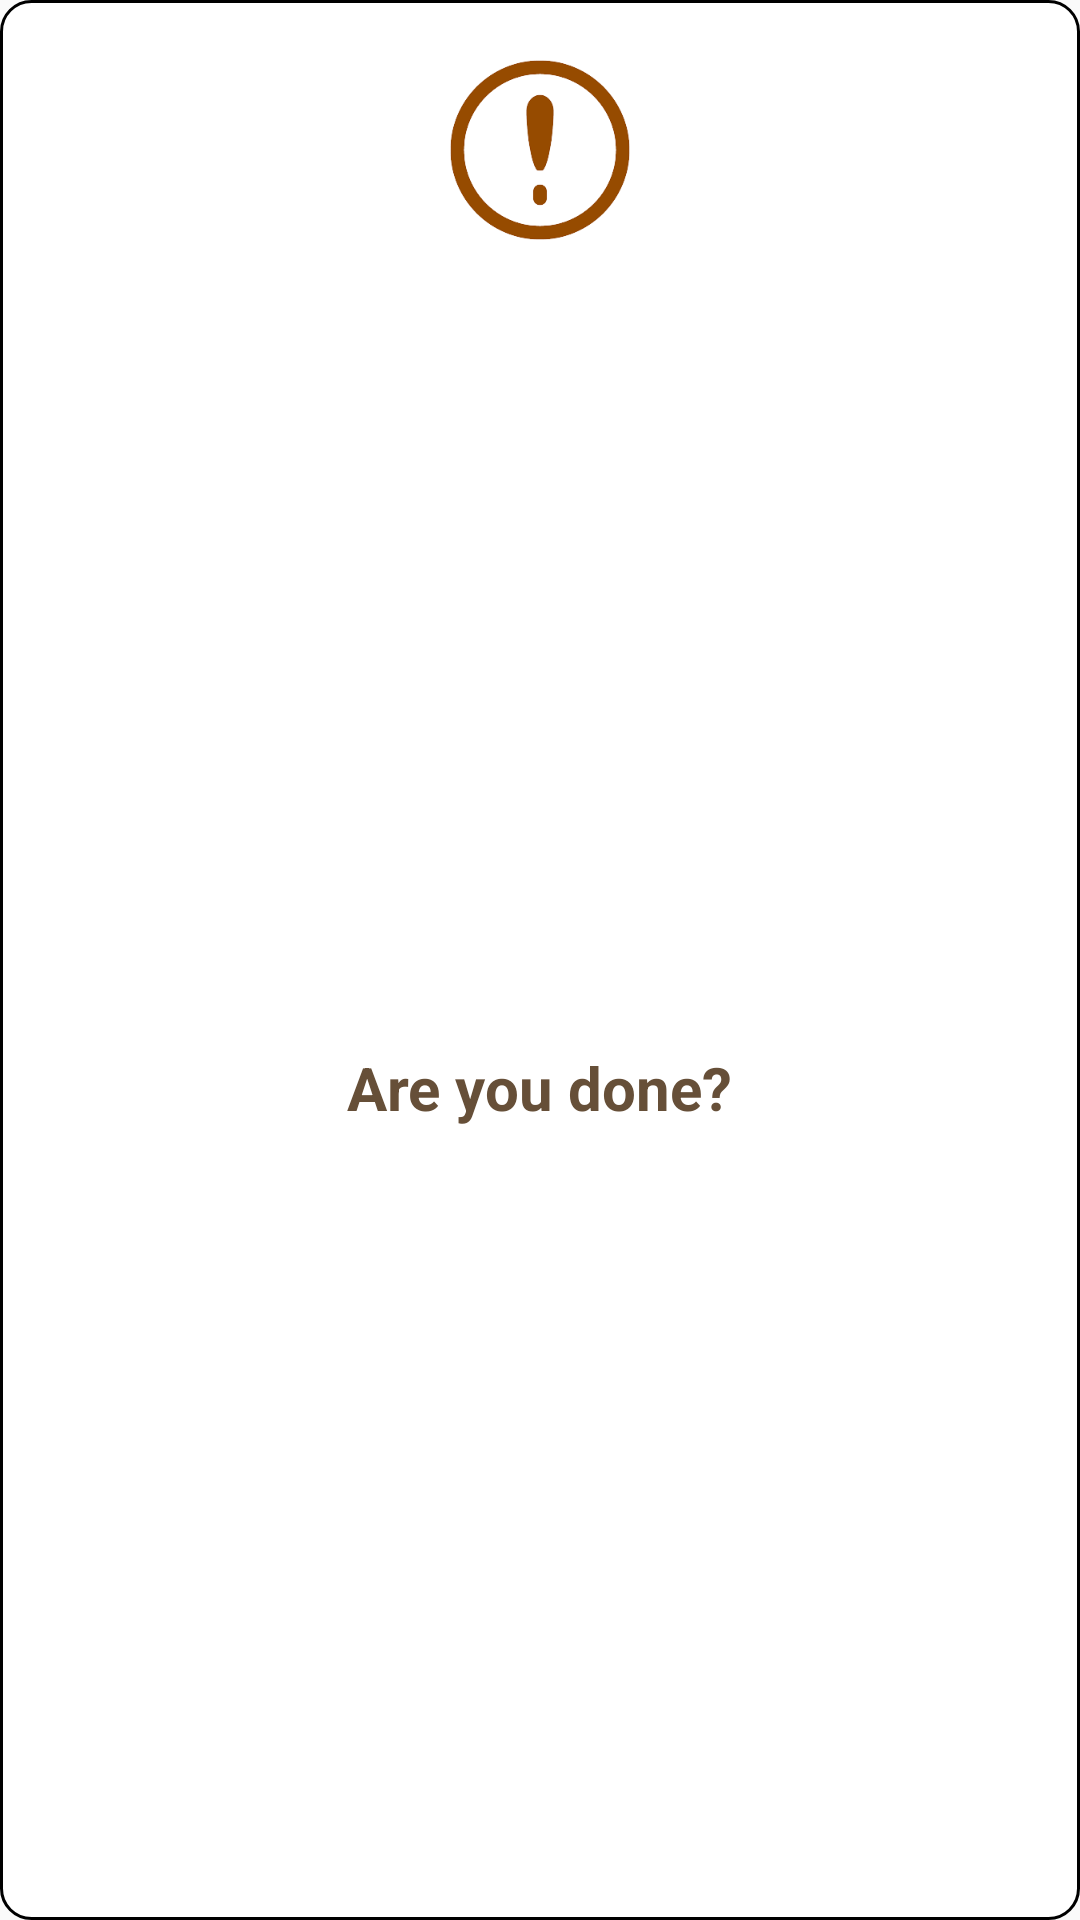

Reconstruct the res/layout file that produces this screen, plus the resources it refers to.
<!-- AndroidManifest.xml: application theme AppThemeNoAction -->
<!-- res/layout/dialog_confirm_saving.xml -->
<?xml version="1.0" encoding="utf-8"?>
<LinearLayout xmlns:android="http://schemas.android.com/apk/res/android"
    xmlns:app="http://schemas.android.com/apk/res-auto"
    xmlns:tools="http://schemas.android.com/tools"
    android:layout_width="match_parent"
    android:layout_height="wrap_content"
    android:orientation="vertical"
    android:background="@drawable/rounded_corner_white">

    <LinearLayout
        android:layout_width="match_parent"
        android:layout_height="match_parent"
        android:orientation="vertical"
        android:gravity="center"

        >

        <LinearLayout
            android:layout_width="60dp"
            android:layout_height="60dp"
            android:orientation="horizontal"
            android:gravity="center"
            android:layout_marginTop="20dp"
            >
            <ImageView
                android:layout_width="60dp"
                android:layout_height="60dp"
                app:srcCompat="@drawable/exclamation"
                />


        </LinearLayout>
        <LinearLayout
            android:layout_width="match_parent"
            android:layout_height="match_parent"
            android:orientation="horizontal"
            android:gravity="center"
            android:layout_marginBottom="5dp"
            >
            <TextView
                android:layout_width="wrap_content"
                android:layout_height="wrap_content"
                android:text="Are you done?"
                android:layout_marginTop="5dp"
                android:textStyle="bold"
                android:textSize="20dp"
                android:textColor="#664F38"
                android:layout_centerHorizontal="true"
                />


        </LinearLayout>

    </LinearLayout>

    <LinearLayout
        android:layout_width="match_parent"
        android:layout_height="match_parent"
        android:orientation="horizontal"
        android:gravity="center"
        android:layout_marginBottom="20dp"

        >


        <TextView
            android:layout_marginLeft="10dp"
            android:layout_marginRight="10dp"
            android:layout_width="wrap_content"
            android:layout_height="wrap_content"
            android:text="Once you click Confirm, your inputs will be locked and cannot be edited. Are you ready to proceed?"
            android:textSize="15dp"
            android:textColor="#000000"
            android:textColorLink="@color/white"
            android:layout_centerHorizontal="true"/>


    </LinearLayout>

    <LinearLayout
        android:layout_width="match_parent"
        android:layout_height="match_parent"
        android:orientation="horizontal"
        android:gravity="center"
        android:weightSum="2">


        <Button
            android:id="@+id/btnCancel"
            android:layout_width="wrap_content"
            android:layout_height="wrap_content"
            android:layout_centerHorizontal="true"
            android:layout_weight="1"
            android:background="@drawable/white_brownline"
            android:textColor="#664F38"
            android:text="Cancel" />

        <Button
            android:id="@+id/btnConfirmSave2"
            android:layout_width="wrap_content"
            android:layout_height="wrap_content"
            android:layout_centerHorizontal="true"
            android:background="@drawable/white_brownline"
            android:textColor="#664F38"
            android:layout_weight="1"
            android:text="Confirm" />

    </LinearLayout>
</LinearLayout>
<!-- resources referenced by this layout -->
<resources>
  <color name="white">#FFFFFFFF</color>
  <!-- drawable exclamation: png bitmap (drawable, 14248 bytes) -->
  <!-- drawable rounded_corner_white (drawable) -->
  <?xml version="1.0" encoding="utf-8"?>
  <shape xmlns:android="http://schemas.android.com/apk/res/android">
      <corners android:radius="10dp"/>
      <solid android:color="#ffff"/>
      <stroke
          android:width="1dp" />
  
  
  </shape>
  <!-- drawable white_brownline (drawable) -->
  <?xml version="1.0" encoding="utf-8"?>
  <shape xmlns:android="http://schemas.android.com/apk/res/android">
  
      <solid android:color="#ffff"/>
      <stroke
          android:width="1dp"
          android:color="#E5D3C4"/>
  
  
  </shape>
  <style name="AppThemeNoAction" parent="Theme.AppCompat.Light.NoActionBar">
      </style>
</resources>
